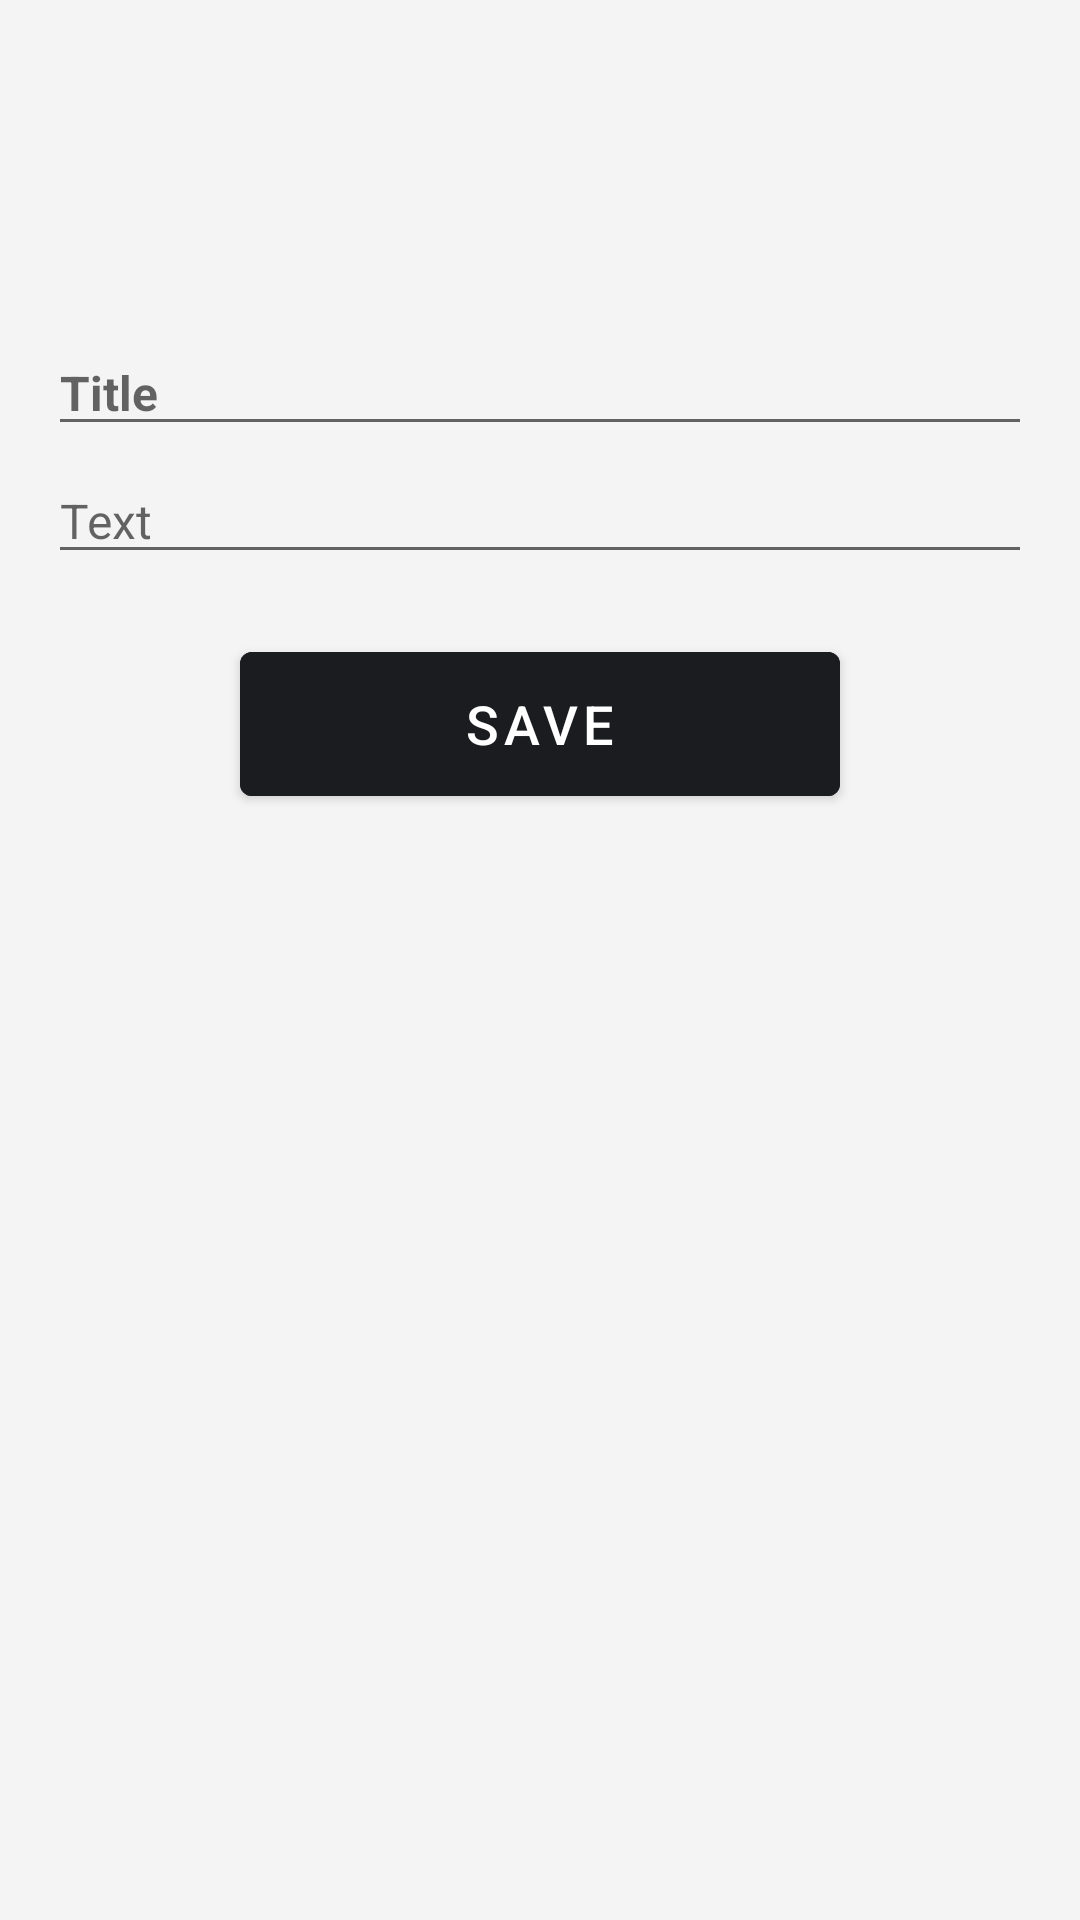

This screen was rendered from an Android layout file. Write that file and the resources it references.
<!-- AndroidManifest.xml: application theme AppTheme -->
<!-- res/layout/activity_tip_editor.xml -->
<?xml version="1.0" encoding="utf-8"?>
<ScrollView xmlns:android="http://schemas.android.com/apk/res/android"
    xmlns:app="http://schemas.android.com/apk/res-auto"
    xmlns:tools="http://schemas.android.com/tools"
    android:layout_width="match_parent"
    android:layout_height="match_parent"
    android:orientation="vertical"
    android:background="@color/colorAccent"
    android:paddingStart="16dp"
    android:paddingEnd="16dp"
    tools:context=".activities.admin.TipEditorActivity">

    <LinearLayout
        android:layout_width="match_parent"
        android:layout_height="wrap_content"
        android:orientation="vertical">
        <LinearLayout
            android:id="@+id/out"
            android:layout_width="match_parent"
            android:layout_height="wrap_content"
            android:orientation="vertical">
            <androidx.constraintlayout.widget.ConstraintLayout
                android:layout_width="match_parent"
                android:layout_height="wrap_content">


                <com.google.android.material.imageview.ShapeableImageView
                    android:id="@+id/image_out"
                    android:layout_width="match_parent"
                    android:layout_height="wrap_content"
                    android:layout_gravity="center_horizontal"
                    android:adjustViewBounds="true"
                    android:background="@color/colorPrimary"
                    android:visibility="visible"
                    app:layout_constraintBottom_toBottomOf="parent"
                    app:layout_constraintEnd_toEndOf="parent"
                    app:layout_constraintStart_toStartOf="parent"
                    app:layout_constraintTop_toTopOf="parent"
                    app:srcCompat="@drawable/ic_add_photo_60" />

            </androidx.constraintlayout.widget.ConstraintLayout>

            <TextView
                android:id="@+id/title"
                android:layout_width="match_parent"
                android:layout_height="wrap_content"
                android:text=""
                android:layout_marginTop="16dp"
                android:textColor="@color/colorPrimaryDark"
                android:textSize="20sp"
                android:textStyle="bold"/>

            <TextView
                android:id="@+id/text"
                android:layout_width="wrap_content"
                android:layout_height="wrap_content"
                android:text=""
                android:layout_marginTop="8dp"
                android:textColor="@color/black"
                android:textSize="20sp"/>
        </LinearLayout>

        <LinearLayout
            android:id="@+id/in"
            android:layout_width="match_parent"
            android:layout_height="wrap_content"
            android:layout_marginTop="16dp"
            android:orientation="vertical">

            <androidx.constraintlayout.widget.ConstraintLayout
                android:layout_width="match_parent"
                android:layout_height="wrap_content">


                <com.google.android.material.imageview.ShapeableImageView
                    android:id="@+id/image_in"
                    android:layout_width="match_parent"
                    android:layout_height="wrap_content"
                    android:layout_gravity="center_horizontal"
                    android:adjustViewBounds="true"
                    android:background="@color/colorPrimary"
                    android:visibility="visible"
                    app:layout_constraintBottom_toBottomOf="parent"
                    app:layout_constraintEnd_toEndOf="parent"
                    app:layout_constraintStart_toStartOf="parent"
                    app:layout_constraintTop_toTopOf="parent"
                    app:srcCompat="@drawable/ic_add_photo_60" />

            </androidx.constraintlayout.widget.ConstraintLayout>


            <EditText
                android:id="@+id/title_et"
                android:layout_width="match_parent"
                android:layout_height="wrap_content"
                android:hint="@string/title"
                android:inputType="textMultiLine|text"
                android:layout_marginTop="16dp"
                android:textColor="@color/black"
                android:textSize="16sp"
                android:textStyle="bold"/>

            <EditText
                android:id="@+id/text_et"
                android:layout_width="match_parent"
                android:layout_height="wrap_content"
                android:hint="@string/text"
                android:inputType="textMultiLine|text"
                android:layout_marginTop="4dp"
                android:layout_marginBottom="4dp"
                android:textColor="@color/black"
                android:textSize="16sp"/>


            <Button
                android:id="@+id/save"
                android:layout_width="200dp"
                android:layout_height="60dp"
                android:layout_gravity="center_horizontal"
                android:layout_marginTop="16dp"
                android:backgroundTint="@color/colorPrimaryDark"
                android:text="@string/save"
                android:textColor="#FFFFFF"
                android:textSize="18sp" />
        </LinearLayout>
    </LinearLayout>

</ScrollView>
<!-- resources referenced by this layout -->
<resources>
  <color name="black">#FF000000</color>
  <color name="colorAccent">#F4F4F4</color>
  <color name="colorPrimary">#CF7500</color>
  <color name="colorPrimaryDark">#1A1C20</color>
  <string name="save">Save</string>
  <string name="text">Text</string>
  <string name="title">Title</string>
</resources>
